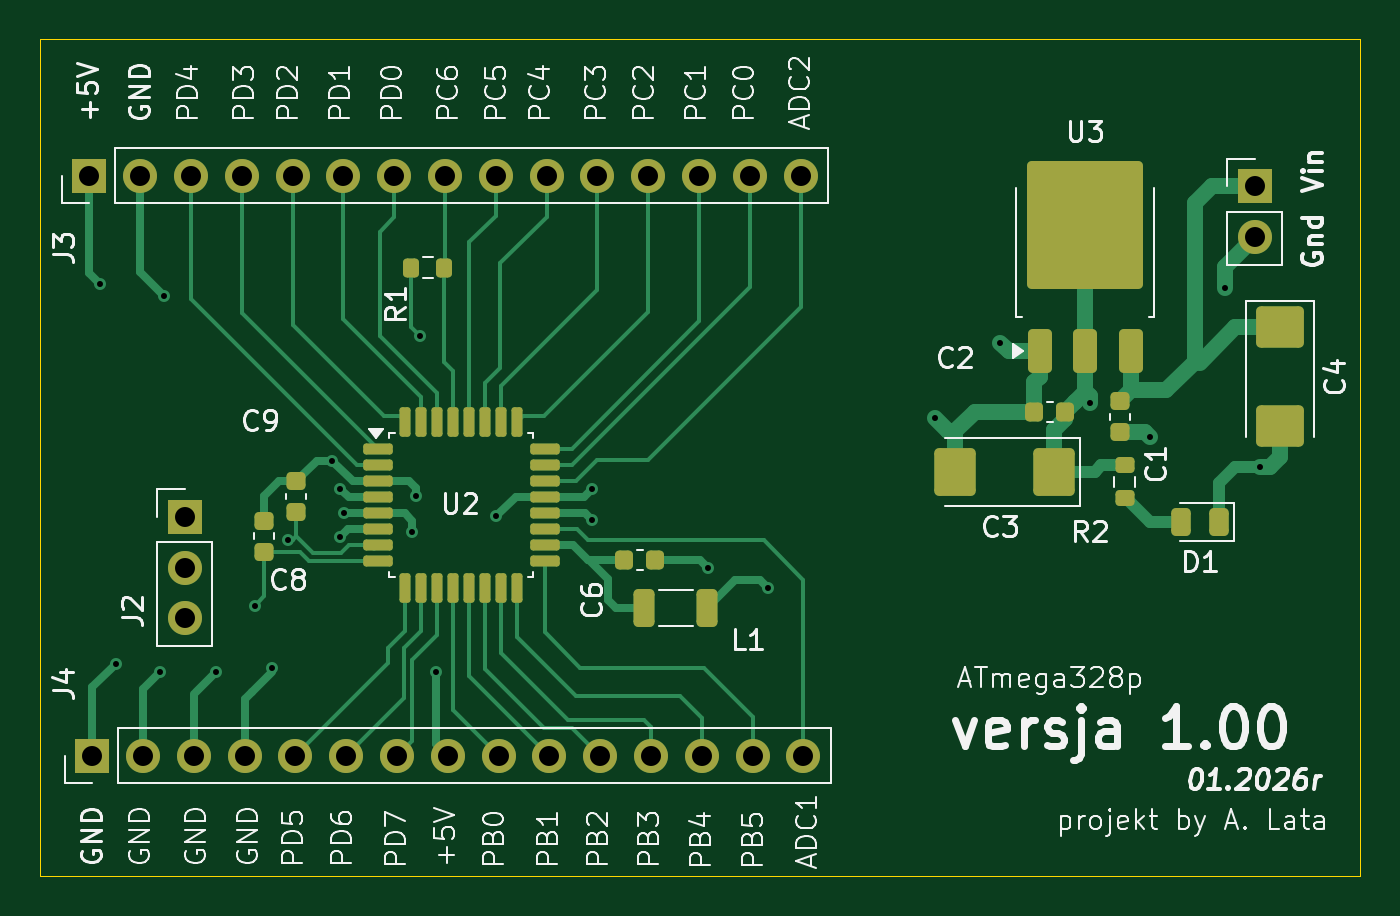
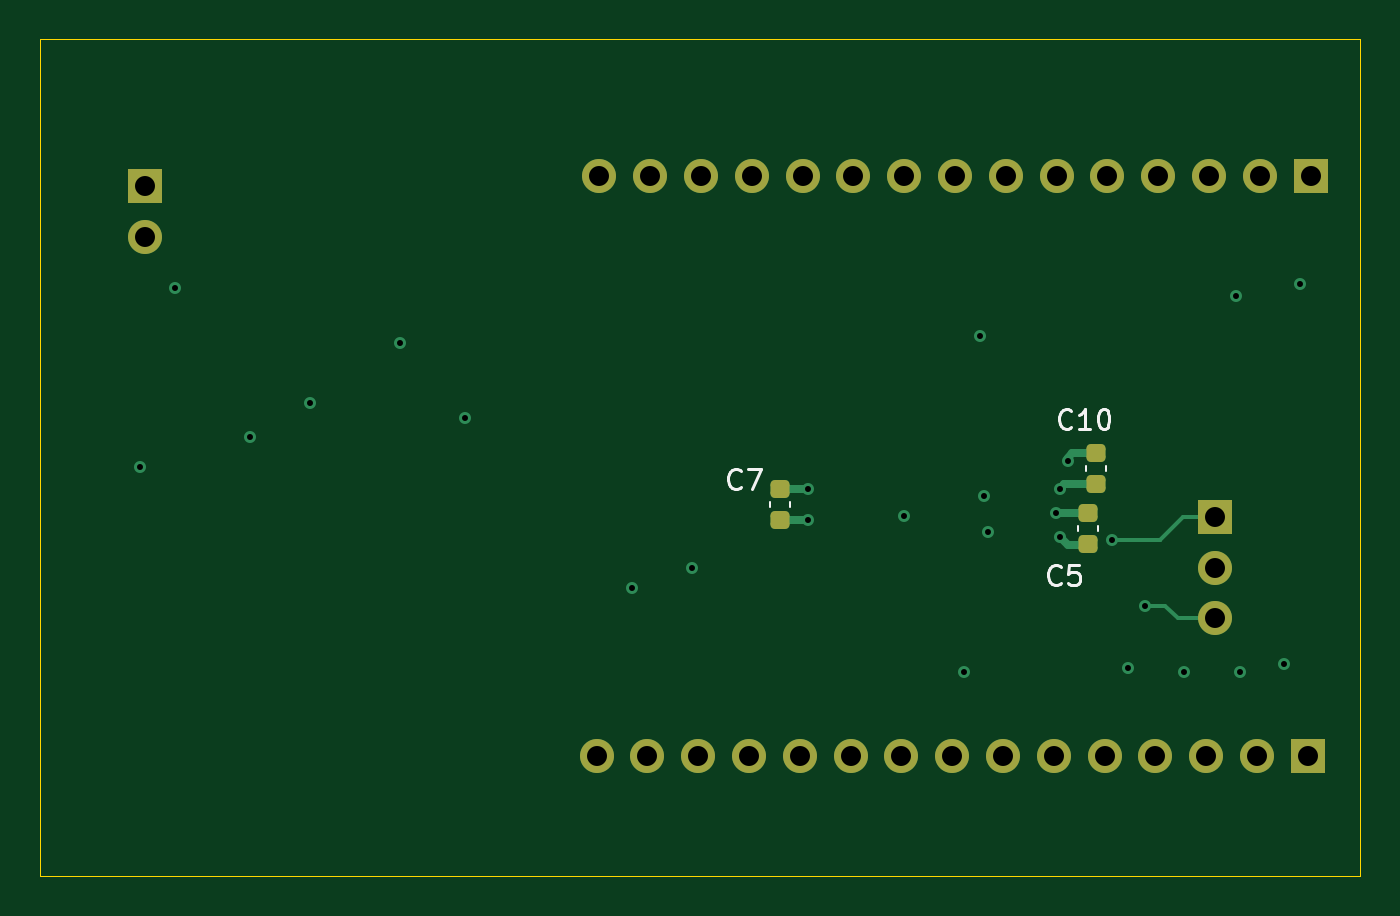
Circuit board: 12 layer files. Board 66.0 x 41.9 mm.
- bottom_copper: nowyprojekt-B_Cu.gbr (6017 bytes)
- bottom_mask: nowyprojekt-B_Mask.gbr (2456 bytes)
- paste: nowyprojekt-B_Paste.gbr (1421 bytes)
- bottom_silk: nowyprojekt-B_Silkscreen.gbr (5193 bytes)
- outline: nowyprojekt-Edge_Cuts.gbr (609 bytes)
- top_copper: nowyprojekt-F_Cu.gbr (21265 bytes)
- top_mask: nowyprojekt-F_Mask.gbr (5260 bytes)
- paste: nowyprojekt-F_Paste.gbr (4295 bytes)
- top_silk: nowyprojekt-F_Silkscreen.gbr (98447 bytes)
- inner_copper: nowyprojekt-GND.gbr (64356 bytes)
- drill: nowyprojekt-NPTH.drl (269 bytes)
- drill: nowyprojekt-PTH.drl (1258 bytes)

=== bottom_copper: nowyprojekt-B_Cu.gbr (6017 bytes, source omitted) ===
=== bottom_mask: nowyprojekt-B_Mask.gbr (2456 bytes, source withheld) ===
=== paste: nowyprojekt-B_Paste.gbr (1421 bytes, source withheld) ===
=== bottom_silk: nowyprojekt-B_Silkscreen.gbr ===
%TF.GenerationSoftware,KiCad,Pcbnew,9.0.6*%
%TF.CreationDate,2026-01-10T20:09:33+01:00*%
%TF.ProjectId,nowyprojekt,6e6f7779-7072-46f6-9a65-6b742e6b6963,rev?*%
%TF.SameCoordinates,Original*%
%TF.FileFunction,Legend,Bot*%
%TF.FilePolarity,Positive*%
%FSLAX46Y46*%
G04 Gerber Fmt 4.6, Leading zero omitted, Abs format (unit mm)*
G04 Created by KiCad (PCBNEW 9.0.6) date 2026-01-10 20:09:33*
%MOMM*%
%LPD*%
G01*
G04 APERTURE LIST*
%ADD10C,0.150000*%
%ADD11C,0.120000*%
G04 APERTURE END LIST*
D10*
X145442857Y-47759580D02*
X145490476Y-47807200D01*
X145490476Y-47807200D02*
X145633333Y-47854819D01*
X145633333Y-47854819D02*
X145728571Y-47854819D01*
X145728571Y-47854819D02*
X145871428Y-47807200D01*
X145871428Y-47807200D02*
X145966666Y-47711961D01*
X145966666Y-47711961D02*
X146014285Y-47616723D01*
X146014285Y-47616723D02*
X146061904Y-47426247D01*
X146061904Y-47426247D02*
X146061904Y-47283390D01*
X146061904Y-47283390D02*
X146014285Y-47092914D01*
X146014285Y-47092914D02*
X145966666Y-46997676D01*
X145966666Y-46997676D02*
X145871428Y-46902438D01*
X145871428Y-46902438D02*
X145728571Y-46854819D01*
X145728571Y-46854819D02*
X145633333Y-46854819D01*
X145633333Y-46854819D02*
X145490476Y-46902438D01*
X145490476Y-46902438D02*
X145442857Y-46950057D01*
X144490476Y-47854819D02*
X145061904Y-47854819D01*
X144776190Y-47854819D02*
X144776190Y-46854819D01*
X144776190Y-46854819D02*
X144871428Y-46997676D01*
X144871428Y-46997676D02*
X144966666Y-47092914D01*
X144966666Y-47092914D02*
X145061904Y-47140533D01*
X143871428Y-46854819D02*
X143776190Y-46854819D01*
X143776190Y-46854819D02*
X143680952Y-46902438D01*
X143680952Y-46902438D02*
X143633333Y-46950057D01*
X143633333Y-46950057D02*
X143585714Y-47045295D01*
X143585714Y-47045295D02*
X143538095Y-47235771D01*
X143538095Y-47235771D02*
X143538095Y-47473866D01*
X143538095Y-47473866D02*
X143585714Y-47664342D01*
X143585714Y-47664342D02*
X143633333Y-47759580D01*
X143633333Y-47759580D02*
X143680952Y-47807200D01*
X143680952Y-47807200D02*
X143776190Y-47854819D01*
X143776190Y-47854819D02*
X143871428Y-47854819D01*
X143871428Y-47854819D02*
X143966666Y-47807200D01*
X143966666Y-47807200D02*
X144014285Y-47759580D01*
X144014285Y-47759580D02*
X144061904Y-47664342D01*
X144061904Y-47664342D02*
X144109523Y-47473866D01*
X144109523Y-47473866D02*
X144109523Y-47235771D01*
X144109523Y-47235771D02*
X144061904Y-47045295D01*
X144061904Y-47045295D02*
X144014285Y-46950057D01*
X144014285Y-46950057D02*
X143966666Y-46902438D01*
X143966666Y-46902438D02*
X143871428Y-46854819D01*
X145966666Y-55559580D02*
X146014285Y-55607200D01*
X146014285Y-55607200D02*
X146157142Y-55654819D01*
X146157142Y-55654819D02*
X146252380Y-55654819D01*
X146252380Y-55654819D02*
X146395237Y-55607200D01*
X146395237Y-55607200D02*
X146490475Y-55511961D01*
X146490475Y-55511961D02*
X146538094Y-55416723D01*
X146538094Y-55416723D02*
X146585713Y-55226247D01*
X146585713Y-55226247D02*
X146585713Y-55083390D01*
X146585713Y-55083390D02*
X146538094Y-54892914D01*
X146538094Y-54892914D02*
X146490475Y-54797676D01*
X146490475Y-54797676D02*
X146395237Y-54702438D01*
X146395237Y-54702438D02*
X146252380Y-54654819D01*
X146252380Y-54654819D02*
X146157142Y-54654819D01*
X146157142Y-54654819D02*
X146014285Y-54702438D01*
X146014285Y-54702438D02*
X145966666Y-54750057D01*
X145061904Y-54654819D02*
X145538094Y-54654819D01*
X145538094Y-54654819D02*
X145585713Y-55131009D01*
X145585713Y-55131009D02*
X145538094Y-55083390D01*
X145538094Y-55083390D02*
X145442856Y-55035771D01*
X145442856Y-55035771D02*
X145204761Y-55035771D01*
X145204761Y-55035771D02*
X145109523Y-55083390D01*
X145109523Y-55083390D02*
X145061904Y-55131009D01*
X145061904Y-55131009D02*
X145014285Y-55226247D01*
X145014285Y-55226247D02*
X145014285Y-55464342D01*
X145014285Y-55464342D02*
X145061904Y-55559580D01*
X145061904Y-55559580D02*
X145109523Y-55607200D01*
X145109523Y-55607200D02*
X145204761Y-55654819D01*
X145204761Y-55654819D02*
X145442856Y-55654819D01*
X145442856Y-55654819D02*
X145538094Y-55607200D01*
X145538094Y-55607200D02*
X145585713Y-55559580D01*
X161966666Y-50759580D02*
X162014285Y-50807200D01*
X162014285Y-50807200D02*
X162157142Y-50854819D01*
X162157142Y-50854819D02*
X162252380Y-50854819D01*
X162252380Y-50854819D02*
X162395237Y-50807200D01*
X162395237Y-50807200D02*
X162490475Y-50711961D01*
X162490475Y-50711961D02*
X162538094Y-50616723D01*
X162538094Y-50616723D02*
X162585713Y-50426247D01*
X162585713Y-50426247D02*
X162585713Y-50283390D01*
X162585713Y-50283390D02*
X162538094Y-50092914D01*
X162538094Y-50092914D02*
X162490475Y-49997676D01*
X162490475Y-49997676D02*
X162395237Y-49902438D01*
X162395237Y-49902438D02*
X162252380Y-49854819D01*
X162252380Y-49854819D02*
X162157142Y-49854819D01*
X162157142Y-49854819D02*
X162014285Y-49902438D01*
X162014285Y-49902438D02*
X161966666Y-49950057D01*
X161633332Y-49854819D02*
X160966666Y-49854819D01*
X160966666Y-49854819D02*
X161395237Y-50854819D01*
D11*
%TO.C,C10*%
X143710000Y-49704420D02*
X143710000Y-49985580D01*
X144730000Y-49704420D02*
X144730000Y-49985580D01*
%TO.C,C5*%
X144110000Y-52985580D02*
X144110000Y-52704420D01*
X145130000Y-52985580D02*
X145130000Y-52704420D01*
%TO.C,C7*%
X159510000Y-51785580D02*
X159510000Y-51504420D01*
X160530000Y-51785580D02*
X160530000Y-51504420D01*
%TD*%
M02*

=== outline: nowyprojekt-Edge_Cuts.gbr ===
%TF.GenerationSoftware,KiCad,Pcbnew,9.0.6*%
%TF.CreationDate,2026-01-10T20:09:33+01:00*%
%TF.ProjectId,nowyprojekt,6e6f7779-7072-46f6-9a65-6b742e6b6963,rev?*%
%TF.SameCoordinates,Original*%
%TF.FileFunction,Profile,NP*%
%FSLAX46Y46*%
G04 Gerber Fmt 4.6, Leading zero omitted, Abs format (unit mm)*
G04 Created by KiCad (PCBNEW 9.0.6) date 2026-01-10 20:09:33*
%MOMM*%
%LPD*%
G01*
G04 APERTURE LIST*
%TA.AperFunction,Profile*%
%ADD10C,0.050000*%
%TD*%
G04 APERTURE END LIST*
D10*
X131000000Y-28350000D02*
X197000000Y-28350000D01*
X197000000Y-70200000D01*
X131000000Y-70200000D01*
X131000000Y-28350000D01*
M02*

=== top_copper: nowyprojekt-F_Cu.gbr (21265 bytes, source omitted) ===
=== top_mask: nowyprojekt-F_Mask.gbr ===
%TF.GenerationSoftware,KiCad,Pcbnew,9.0.6*%
%TF.CreationDate,2026-01-10T20:09:33+01:00*%
%TF.ProjectId,nowyprojekt,6e6f7779-7072-46f6-9a65-6b742e6b6963,rev?*%
%TF.SameCoordinates,Original*%
%TF.FileFunction,Soldermask,Top*%
%TF.FilePolarity,Negative*%
%FSLAX46Y46*%
G04 Gerber Fmt 4.6, Leading zero omitted, Abs format (unit mm)*
G04 Created by KiCad (PCBNEW 9.0.6) date 2026-01-10 20:09:33*
%MOMM*%
%LPD*%
G01*
G04 APERTURE LIST*
G04 Aperture macros list*
%AMRoundRect*
0 Rectangle with rounded corners*
0 $1 Rounding radius*
0 $2 $3 $4 $5 $6 $7 $8 $9 X,Y pos of 4 corners*
0 Add a 4 corners polygon primitive as box body*
4,1,4,$2,$3,$4,$5,$6,$7,$8,$9,$2,$3,0*
0 Add four circle primitives for the rounded corners*
1,1,$1+$1,$2,$3*
1,1,$1+$1,$4,$5*
1,1,$1+$1,$6,$7*
1,1,$1+$1,$8,$9*
0 Add four rect primitives between the rounded corners*
20,1,$1+$1,$2,$3,$4,$5,0*
20,1,$1+$1,$4,$5,$6,$7,0*
20,1,$1+$1,$6,$7,$8,$9,0*
20,1,$1+$1,$8,$9,$2,$3,0*%
G04 Aperture macros list end*
%ADD10RoundRect,0.250000X0.785000X0.945000X-0.785000X0.945000X-0.785000X-0.945000X0.785000X-0.945000X0*%
%ADD11RoundRect,0.250000X0.350000X-0.850000X0.350000X0.850000X-0.350000X0.850000X-0.350000X-0.850000X0*%
%ADD12RoundRect,0.249997X2.650003X-2.950003X2.650003X2.950003X-2.650003X2.950003X-2.650003X-2.950003X0*%
%ADD13RoundRect,0.243750X0.243750X0.456250X-0.243750X0.456250X-0.243750X-0.456250X0.243750X-0.456250X0*%
%ADD14R,1.700000X1.700000*%
%ADD15C,1.700000*%
%ADD16RoundRect,0.225000X0.250000X-0.225000X0.250000X0.225000X-0.250000X0.225000X-0.250000X-0.225000X0*%
%ADD17RoundRect,0.200000X0.200000X0.275000X-0.200000X0.275000X-0.200000X-0.275000X0.200000X-0.275000X0*%
%ADD18RoundRect,0.225000X-0.225000X-0.250000X0.225000X-0.250000X0.225000X0.250000X-0.225000X0.250000X0*%
%ADD19RoundRect,0.250000X-0.945000X0.785000X-0.945000X-0.785000X0.945000X-0.785000X0.945000X0.785000X0*%
%ADD20RoundRect,0.250000X0.275000X0.700000X-0.275000X0.700000X-0.275000X-0.700000X0.275000X-0.700000X0*%
%ADD21RoundRect,0.137500X-0.600000X-0.137500X0.600000X-0.137500X0.600000X0.137500X-0.600000X0.137500X0*%
%ADD22RoundRect,0.137500X-0.137500X-0.600000X0.137500X-0.600000X0.137500X0.600000X-0.137500X0.600000X0*%
%ADD23RoundRect,0.225000X-0.250000X0.225000X-0.250000X-0.225000X0.250000X-0.225000X0.250000X0.225000X0*%
%ADD24RoundRect,0.200000X0.275000X-0.200000X0.275000X0.200000X-0.275000X0.200000X-0.275000X-0.200000X0*%
%ADD25RoundRect,0.225000X0.225000X0.250000X-0.225000X0.250000X-0.225000X-0.250000X0.225000X-0.250000X0*%
G04 APERTURE END LIST*
D10*
%TO.C,C3*%
X181720000Y-50000000D03*
X176780000Y-50000000D03*
%TD*%
D11*
%TO.C,U3*%
X180995000Y-43975000D03*
X183275000Y-43975000D03*
D12*
X183275000Y-37675000D03*
D11*
X185555000Y-43975000D03*
%TD*%
D13*
%TO.C,D1*%
X189937500Y-52500000D03*
X188062500Y-52500000D03*
%TD*%
D14*
%TO.C,J4*%
X133620000Y-64200000D03*
D15*
X136160000Y-64200000D03*
X138700000Y-64200000D03*
X141240000Y-64200000D03*
X143780000Y-64200000D03*
X146320000Y-64200000D03*
X148860000Y-64200000D03*
X151400000Y-64200000D03*
X153940000Y-64200000D03*
X156480000Y-64200000D03*
X159020000Y-64200000D03*
X161560000Y-64200000D03*
X164100000Y-64200000D03*
X166640000Y-64200000D03*
X169180000Y-64200000D03*
%TD*%
D16*
%TO.C,C9*%
X143820000Y-52020000D03*
X143820000Y-50470000D03*
%TD*%
D17*
%TO.C,R1*%
X151225000Y-39800000D03*
X149575000Y-39800000D03*
%TD*%
D18*
%TO.C,C6*%
X160225000Y-54400000D03*
X161775000Y-54400000D03*
%TD*%
D19*
%TO.C,C4*%
X193000000Y-42780000D03*
X193000000Y-47720000D03*
%TD*%
D20*
%TO.C,L1*%
X164375000Y-56800000D03*
X161225000Y-56800000D03*
%TD*%
D14*
%TO.C,J3*%
X133480000Y-35200000D03*
D15*
X136020000Y-35200000D03*
X138560000Y-35200000D03*
X141100000Y-35200000D03*
X143640000Y-35200000D03*
X146180000Y-35200000D03*
X148720000Y-35200000D03*
X151260000Y-35200000D03*
X153800000Y-35200000D03*
X156340000Y-35200000D03*
X158880000Y-35200000D03*
X161420000Y-35200000D03*
X163960000Y-35200000D03*
X166500000Y-35200000D03*
X169040000Y-35200000D03*
%TD*%
D21*
%TO.C,U2*%
X147907500Y-48857500D03*
X147907500Y-49657500D03*
X147907500Y-50457500D03*
X147907500Y-51257500D03*
X147907500Y-52057500D03*
X147907500Y-52857500D03*
X147907500Y-53657500D03*
X147907500Y-54457500D03*
D22*
X149270000Y-55820000D03*
X150070000Y-55820000D03*
X150870000Y-55820000D03*
X151670000Y-55820000D03*
X152470000Y-55820000D03*
X153270000Y-55820000D03*
X154070000Y-55820000D03*
X154870000Y-55820000D03*
D21*
X156232500Y-54457500D03*
X156232500Y-53657500D03*
X156232500Y-52857500D03*
X156232500Y-52057500D03*
X156232500Y-51257500D03*
X156232500Y-50457500D03*
X156232500Y-49657500D03*
X156232500Y-48857500D03*
D22*
X154870000Y-47495000D03*
X154070000Y-47495000D03*
X153270000Y-47495000D03*
X152470000Y-47495000D03*
X151670000Y-47495000D03*
X150870000Y-47495000D03*
X150070000Y-47495000D03*
X149270000Y-47495000D03*
%TD*%
D14*
%TO.C,J1*%
X191750000Y-35725000D03*
D15*
X191750000Y-38265000D03*
%TD*%
D23*
%TO.C,C8*%
X142220000Y-52445000D03*
X142220000Y-53995000D03*
%TD*%
%TO.C,C1*%
X185000000Y-46475000D03*
X185000000Y-48025000D03*
%TD*%
D24*
%TO.C,R2*%
X185250000Y-51325000D03*
X185250000Y-49675000D03*
%TD*%
D25*
%TO.C,C2*%
X182275000Y-47000000D03*
X180725000Y-47000000D03*
%TD*%
D14*
%TO.C,J2*%
X138250000Y-52250000D03*
D15*
X138250000Y-54790000D03*
X138250000Y-57330000D03*
%TD*%
M02*

=== paste: nowyprojekt-F_Paste.gbr ===
%TF.GenerationSoftware,KiCad,Pcbnew,9.0.6*%
%TF.CreationDate,2026-01-10T20:09:33+01:00*%
%TF.ProjectId,nowyprojekt,6e6f7779-7072-46f6-9a65-6b742e6b6963,rev?*%
%TF.SameCoordinates,Original*%
%TF.FileFunction,Paste,Top*%
%TF.FilePolarity,Positive*%
%FSLAX46Y46*%
G04 Gerber Fmt 4.6, Leading zero omitted, Abs format (unit mm)*
G04 Created by KiCad (PCBNEW 9.0.6) date 2026-01-10 20:09:33*
%MOMM*%
%LPD*%
G01*
G04 APERTURE LIST*
G04 Aperture macros list*
%AMRoundRect*
0 Rectangle with rounded corners*
0 $1 Rounding radius*
0 $2 $3 $4 $5 $6 $7 $8 $9 X,Y pos of 4 corners*
0 Add a 4 corners polygon primitive as box body*
4,1,4,$2,$3,$4,$5,$6,$7,$8,$9,$2,$3,0*
0 Add four circle primitives for the rounded corners*
1,1,$1+$1,$2,$3*
1,1,$1+$1,$4,$5*
1,1,$1+$1,$6,$7*
1,1,$1+$1,$8,$9*
0 Add four rect primitives between the rounded corners*
20,1,$1+$1,$2,$3,$4,$5,0*
20,1,$1+$1,$4,$5,$6,$7,0*
20,1,$1+$1,$6,$7,$8,$9,0*
20,1,$1+$1,$8,$9,$2,$3,0*%
G04 Aperture macros list end*
%ADD10RoundRect,0.250000X0.785000X0.945000X-0.785000X0.945000X-0.785000X-0.945000X0.785000X-0.945000X0*%
%ADD11RoundRect,0.250000X1.125000X-1.275000X1.125000X1.275000X-1.125000X1.275000X-1.125000X-1.275000X0*%
%ADD12RoundRect,0.250000X0.350000X-0.850000X0.350000X0.850000X-0.350000X0.850000X-0.350000X-0.850000X0*%
%ADD13RoundRect,0.243750X0.243750X0.456250X-0.243750X0.456250X-0.243750X-0.456250X0.243750X-0.456250X0*%
%ADD14RoundRect,0.225000X0.250000X-0.225000X0.250000X0.225000X-0.250000X0.225000X-0.250000X-0.225000X0*%
%ADD15RoundRect,0.200000X0.200000X0.275000X-0.200000X0.275000X-0.200000X-0.275000X0.200000X-0.275000X0*%
%ADD16RoundRect,0.225000X-0.225000X-0.250000X0.225000X-0.250000X0.225000X0.250000X-0.225000X0.250000X0*%
%ADD17RoundRect,0.250000X-0.945000X0.785000X-0.945000X-0.785000X0.945000X-0.785000X0.945000X0.785000X0*%
%ADD18RoundRect,0.250000X0.275000X0.700000X-0.275000X0.700000X-0.275000X-0.700000X0.275000X-0.700000X0*%
%ADD19RoundRect,0.137500X-0.600000X-0.137500X0.600000X-0.137500X0.600000X0.137500X-0.600000X0.137500X0*%
%ADD20RoundRect,0.137500X-0.137500X-0.600000X0.137500X-0.600000X0.137500X0.600000X-0.137500X0.600000X0*%
%ADD21RoundRect,0.225000X-0.250000X0.225000X-0.250000X-0.225000X0.250000X-0.225000X0.250000X0.225000X0*%
%ADD22RoundRect,0.200000X0.275000X-0.200000X0.275000X0.200000X-0.275000X0.200000X-0.275000X-0.200000X0*%
%ADD23RoundRect,0.225000X0.225000X0.250000X-0.225000X0.250000X-0.225000X-0.250000X0.225000X-0.250000X0*%
G04 APERTURE END LIST*
D10*
%TO.C,C3*%
X181720000Y-50000000D03*
X176780000Y-50000000D03*
%TD*%
D11*
%TO.C,U3*%
X181750000Y-39350000D03*
X184800000Y-39350000D03*
X181750000Y-36000000D03*
X184800000Y-36000000D03*
D12*
X180995000Y-43975000D03*
X183275000Y-43975000D03*
X185555000Y-43975000D03*
%TD*%
D13*
%TO.C,D1*%
X189937500Y-52500000D03*
X188062500Y-52500000D03*
%TD*%
D14*
%TO.C,C9*%
X143820000Y-52020000D03*
X143820000Y-50470000D03*
%TD*%
D15*
%TO.C,R1*%
X151225000Y-39800000D03*
X149575000Y-39800000D03*
%TD*%
D16*
%TO.C,C6*%
X160225000Y-54400000D03*
X161775000Y-54400000D03*
%TD*%
D17*
%TO.C,C4*%
X193000000Y-42780000D03*
X193000000Y-47720000D03*
%TD*%
D18*
%TO.C,L1*%
X164375000Y-56800000D03*
X161225000Y-56800000D03*
%TD*%
D19*
%TO.C,U2*%
X147907500Y-48857500D03*
X147907500Y-49657500D03*
X147907500Y-50457500D03*
X147907500Y-51257500D03*
X147907500Y-52057500D03*
X147907500Y-52857500D03*
X147907500Y-53657500D03*
X147907500Y-54457500D03*
D20*
X149270000Y-55820000D03*
X150070000Y-55820000D03*
X150870000Y-55820000D03*
X151670000Y-55820000D03*
X152470000Y-55820000D03*
X153270000Y-55820000D03*
X154070000Y-55820000D03*
X154870000Y-55820000D03*
D19*
X156232500Y-54457500D03*
X156232500Y-53657500D03*
X156232500Y-52857500D03*
X156232500Y-52057500D03*
X156232500Y-51257500D03*
X156232500Y-50457500D03*
X156232500Y-49657500D03*
X156232500Y-48857500D03*
D20*
X154870000Y-47495000D03*
X154070000Y-47495000D03*
X153270000Y-47495000D03*
X152470000Y-47495000D03*
X151670000Y-47495000D03*
X150870000Y-47495000D03*
X150070000Y-47495000D03*
X149270000Y-47495000D03*
%TD*%
D21*
%TO.C,C8*%
X142220000Y-52445000D03*
X142220000Y-53995000D03*
%TD*%
%TO.C,C1*%
X185000000Y-46475000D03*
X185000000Y-48025000D03*
%TD*%
D22*
%TO.C,R2*%
X185250000Y-51325000D03*
X185250000Y-49675000D03*
%TD*%
D23*
%TO.C,C2*%
X182275000Y-47000000D03*
X180725000Y-47000000D03*
%TD*%
M02*

=== top_silk: nowyprojekt-F_Silkscreen.gbr (98447 bytes, source omitted) ===
=== inner_copper: nowyprojekt-GND.gbr (64356 bytes, source omitted) ===
=== drill: nowyprojekt-NPTH.drl ===
M48
; DRILL file {KiCad 9.0.6} date 2026-01-10T20:22:41+0100
; FORMAT={-:-/ absolute / metric / decimal}
; #@! TF.CreationDate,2026-01-10T20:22:41+01:00
; #@! TF.GenerationSoftware,Kicad,Pcbnew,9.0.6
; #@! TF.FileFunction,NonPlated,1,4,NPTH
FMAT,2
METRIC
%
G90
G05
M30

=== drill: nowyprojekt-PTH.drl ===
M48
; DRILL file {KiCad 9.0.6} date 2026-01-10T20:22:41+0100
; FORMAT={-:-/ absolute / metric / decimal}
; #@! TF.CreationDate,2026-01-10T20:22:41+01:00
; #@! TF.GenerationSoftware,Kicad,Pcbnew,9.0.6
; #@! TF.FileFunction,Plated,1,4,PTH
FMAT,2
METRIC
; #@! TA.AperFunction,Plated,PTH,ViaDrill
T1C0.300
; #@! TA.AperFunction,Plated,PTH,ComponentDrill
T2C1.000
%
G90
G05
T1
X134.0Y-40.6
X134.8Y-59.6
X137.0Y-60.0
X137.2Y-41.2
X139.8Y-60.0
X141.75Y-56.7
X142.6Y-59.8
X143.4Y-53.395
X145.62Y-49.445
X146.02Y-50.845
X146.02Y-53.245
X146.22Y-52.045
X149.62Y-53.02
X149.82Y-51.22
X150.0Y-43.2
X150.8Y-60.0
X153.82Y-52.22
X158.595Y-52.42
X158.62Y-50.845
X164.4Y-54.8
X167.42Y-55.82
X175.76Y-47.3
X179.01Y-43.55
X183.51Y-46.55
X186.5Y-48.25
X190.26Y-40.8
X192.0Y-49.75
T2
X133.48Y-35.2
X133.62Y-64.2
X136.02Y-35.2
X136.16Y-64.2
X138.25Y-52.25
X138.25Y-54.79
X138.25Y-57.33
X138.56Y-35.2
X138.7Y-64.2
X141.1Y-35.2
X141.24Y-64.2
X143.64Y-35.2
X143.78Y-64.2
X146.18Y-35.2
X146.32Y-64.2
X148.72Y-35.2
X148.86Y-64.2
X151.26Y-35.2
X151.4Y-64.2
X153.8Y-35.2
X153.94Y-64.2
X156.34Y-35.2
X156.48Y-64.2
X158.88Y-35.2
X159.02Y-64.2
X161.42Y-35.2
X161.56Y-64.2
X163.96Y-35.2
X164.1Y-64.2
X166.5Y-35.2
X166.64Y-64.2
X169.04Y-35.2
X169.18Y-64.2
X191.75Y-35.725
X191.75Y-38.265
M30
